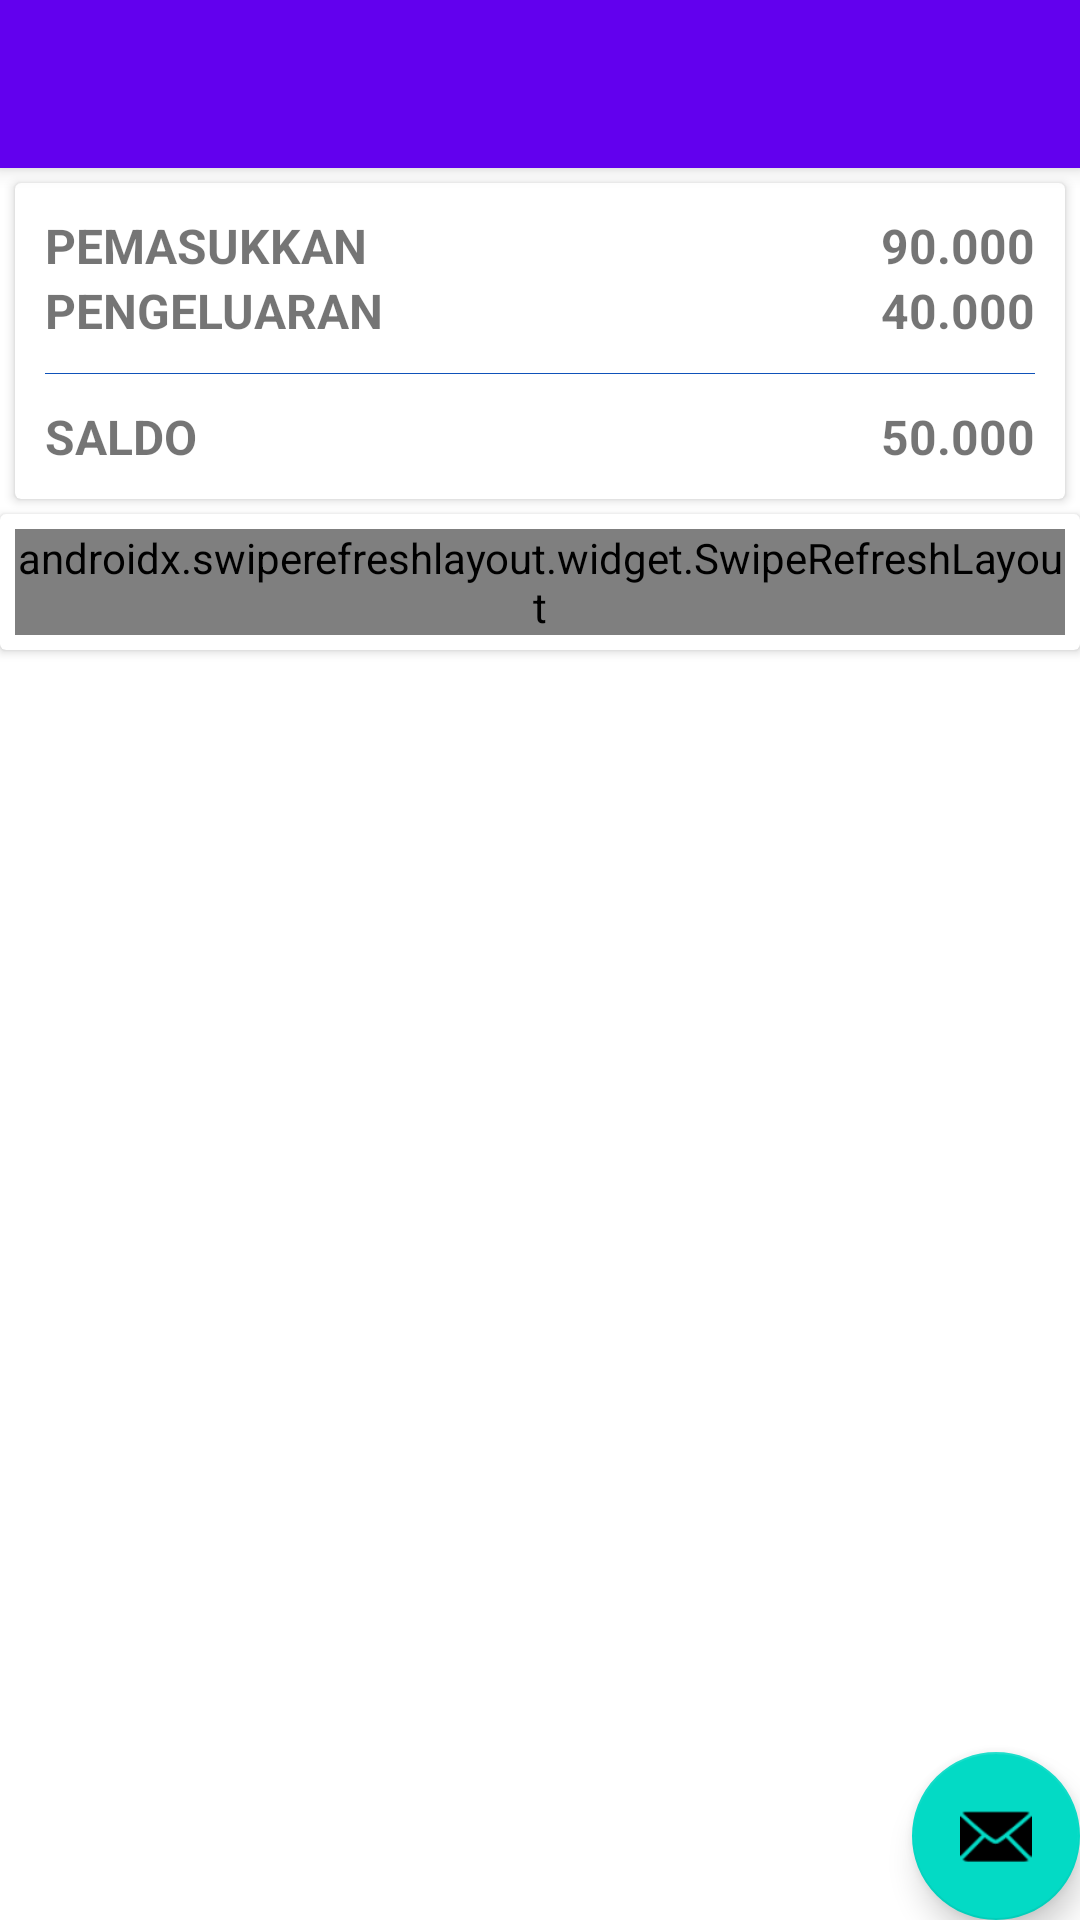

Reconstruct the res/layout file that produces this screen, plus the resources it refers to.
<!-- AndroidManifest.xml: activity theme Theme.UangKAs.NoActionBar -->
<!-- res/layout/activity_main.xml -->
<?xml version="1.0" encoding="utf-8"?>
<androidx.coordinatorlayout.widget.CoordinatorLayout xmlns:android="http://schemas.android.com/apk/res/android"
    xmlns:app="http://schemas.android.com/apk/res-auto"
    xmlns:tools="http://schemas.android.com/tools"
    android:layout_width="match_parent"
    android:layout_height="match_parent"
    tools:context=".MainActivity">

    <com.google.android.material.appbar.AppBarLayout
        android:layout_width="match_parent"
        android:layout_height="wrap_content"
        android:theme="@style/Theme.UangKAs.AppBarOverlay">

        <androidx.appcompat.widget.Toolbar
            android:id="@+id/toolbar"
            android:layout_width="match_parent"
            android:layout_height="?attr/actionBarSize"
            android:background="?attr/colorPrimary"
            app:popupTheme="@style/Theme.UangKAs.PopupOverlay" />

    </com.google.android.material.appbar.AppBarLayout>

    <include layout="@layout/content_main" />

    <com.google.android.material.floatingactionbutton.FloatingActionButton
        android:id="@+id/fab"
        android:layout_width="wrap_content"
        android:layout_height="wrap_content"
        android:layout_gravity="bottom|end"
        android:layout_margin="@dimen/fab_margin"
        app:srcCompat="@android:drawable/ic_dialog_email"
        tools:srcCompat="@android:drawable/ic_input_add" />

</androidx.coordinatorlayout.widget.CoordinatorLayout>
<!-- res/layout/content_main.xml (included above) -->
<?xml version="1.0" encoding="utf-8"?>
<LinearLayout xmlns:android="http://schemas.android.com/apk/res/android"
    xmlns:app="http://schemas.android.com/apk/res-auto"
    android:layout_width="match_parent"
    android:layout_height="match_parent"
    android:orientation="vertical"
    app:layout_behavior="@string/appbar_scrolling_view_behavior">

    <androidx.cardview.widget.CardView
        android:layout_width="match_parent"
        android:layout_height="wrap_content"
        android:layout_margin="5dp">

        <RelativeLayout
            android:layout_width="match_parent"
            android:layout_height="wrap_content"
            android:padding="10dp"
            android:gravity="center">

            <TextView
                android:layout_width="wrap_content"
                android:layout_height="wrap_content"
                android:text="PEMASUKKAN"
                android:textStyle="bold"
                android:textSize="16dp"/>
            <TextView
                android:id="@+id/text_masuk"
                android:layout_width="wrap_content"
                android:layout_height="wrap_content"
                android:layout_alignParentRight="true"
                android:text="90.000"
                android:textStyle="bold"
                android:textSize="16dp"/>

            <TextView
                android:layout_width="wrap_content"
                android:layout_height="wrap_content"
                android:text="PENGELUARAN"
                android:textStyle="bold"
                android:layout_below="@+id/text_masuk"
                android:textSize="16dp"/>
            <TextView
                android:id="@+id/text_keluar"
                android:layout_width="wrap_content"
                android:layout_height="wrap_content"
                android:layout_alignParentRight="true"
                android:text="40.000"
                android:textStyle="bold"
                android:layout_below="@+id/text_masuk"
                android:textSize="16dp"/>

            <View
                android:id="@+id/garis"
                android:layout_width="match_parent"
                android:layout_height="1px"
                android:layout_marginTop="10dp"
                android:layout_marginBottom="10dp"
                android:layout_below="@+id/text_keluar"
                android:background="#0F52B9"/>

            <TextView
                android:layout_width="wrap_content"
                android:layout_height="wrap_content"
                android:text="SALDO"
                android:textStyle="bold"
                android:layout_below="@+id/garis"
                android:textSize="16dp"/>
            <TextView
                android:id="@+id/text_total"
                android:layout_width="wrap_content"
                android:layout_height="wrap_content"
                android:layout_alignParentRight="true"
                android:text="50.000"
                android:textStyle="bold"
                android:layout_below="@+id/garis"
                android:textSize="16dp"/>

            <TextView
                android:id="@+id/text_filter"
                android:layout_width="match_parent"
                android:layout_height="wrap_content"
                android:layout_below="@+id/text_total"
                android:textSize="10dp"
                android:text="SEMUA"
                android:textAlignment="center"
                android:visibility="gone"/>
        </RelativeLayout>
    </androidx.cardview.widget.CardView>

    <androidx.cardview.widget.CardView
        android:layout_width="match_parent"
        android:layout_height="wrap_content"
        android:layout_marginBottom="5dp">
        <LinearLayout
            android:layout_width="match_parent"
            android:layout_height="wrap_content"
            android:orientation="vertical"
            android:padding="5dp">

            <androidx.swiperefreshlayout.widget.SwipeRefreshLayout
                android:id="@+id/swipe_refresh"
                android:layout_width="match_parent"
                android:layout_height="wrap_content">

                <ListView
                    android:id="@+id/list_kas"
                    android:layout_width="match_parent"
                    android:layout_height="wrap_content"/>

            </androidx.swiperefreshlayout.widget.SwipeRefreshLayout>

        </LinearLayout>

    </androidx.cardview.widget.CardView>

</LinearLayout>
<!-- resources referenced by this layout -->
<resources>
  <style name="Theme.UangKAs.AppBarOverlay" parent="ThemeOverlay.AppCompat.Dark.ActionBar" />
  <style name="Theme.UangKAs.PopupOverlay" parent="ThemeOverlay.AppCompat.Light" />
  <style name="Theme.UangKAs.NoActionBar">
          <item name="windowActionBar">false</item>
          <item name="windowNoTitle">true</item>
      </style>
</resources>
